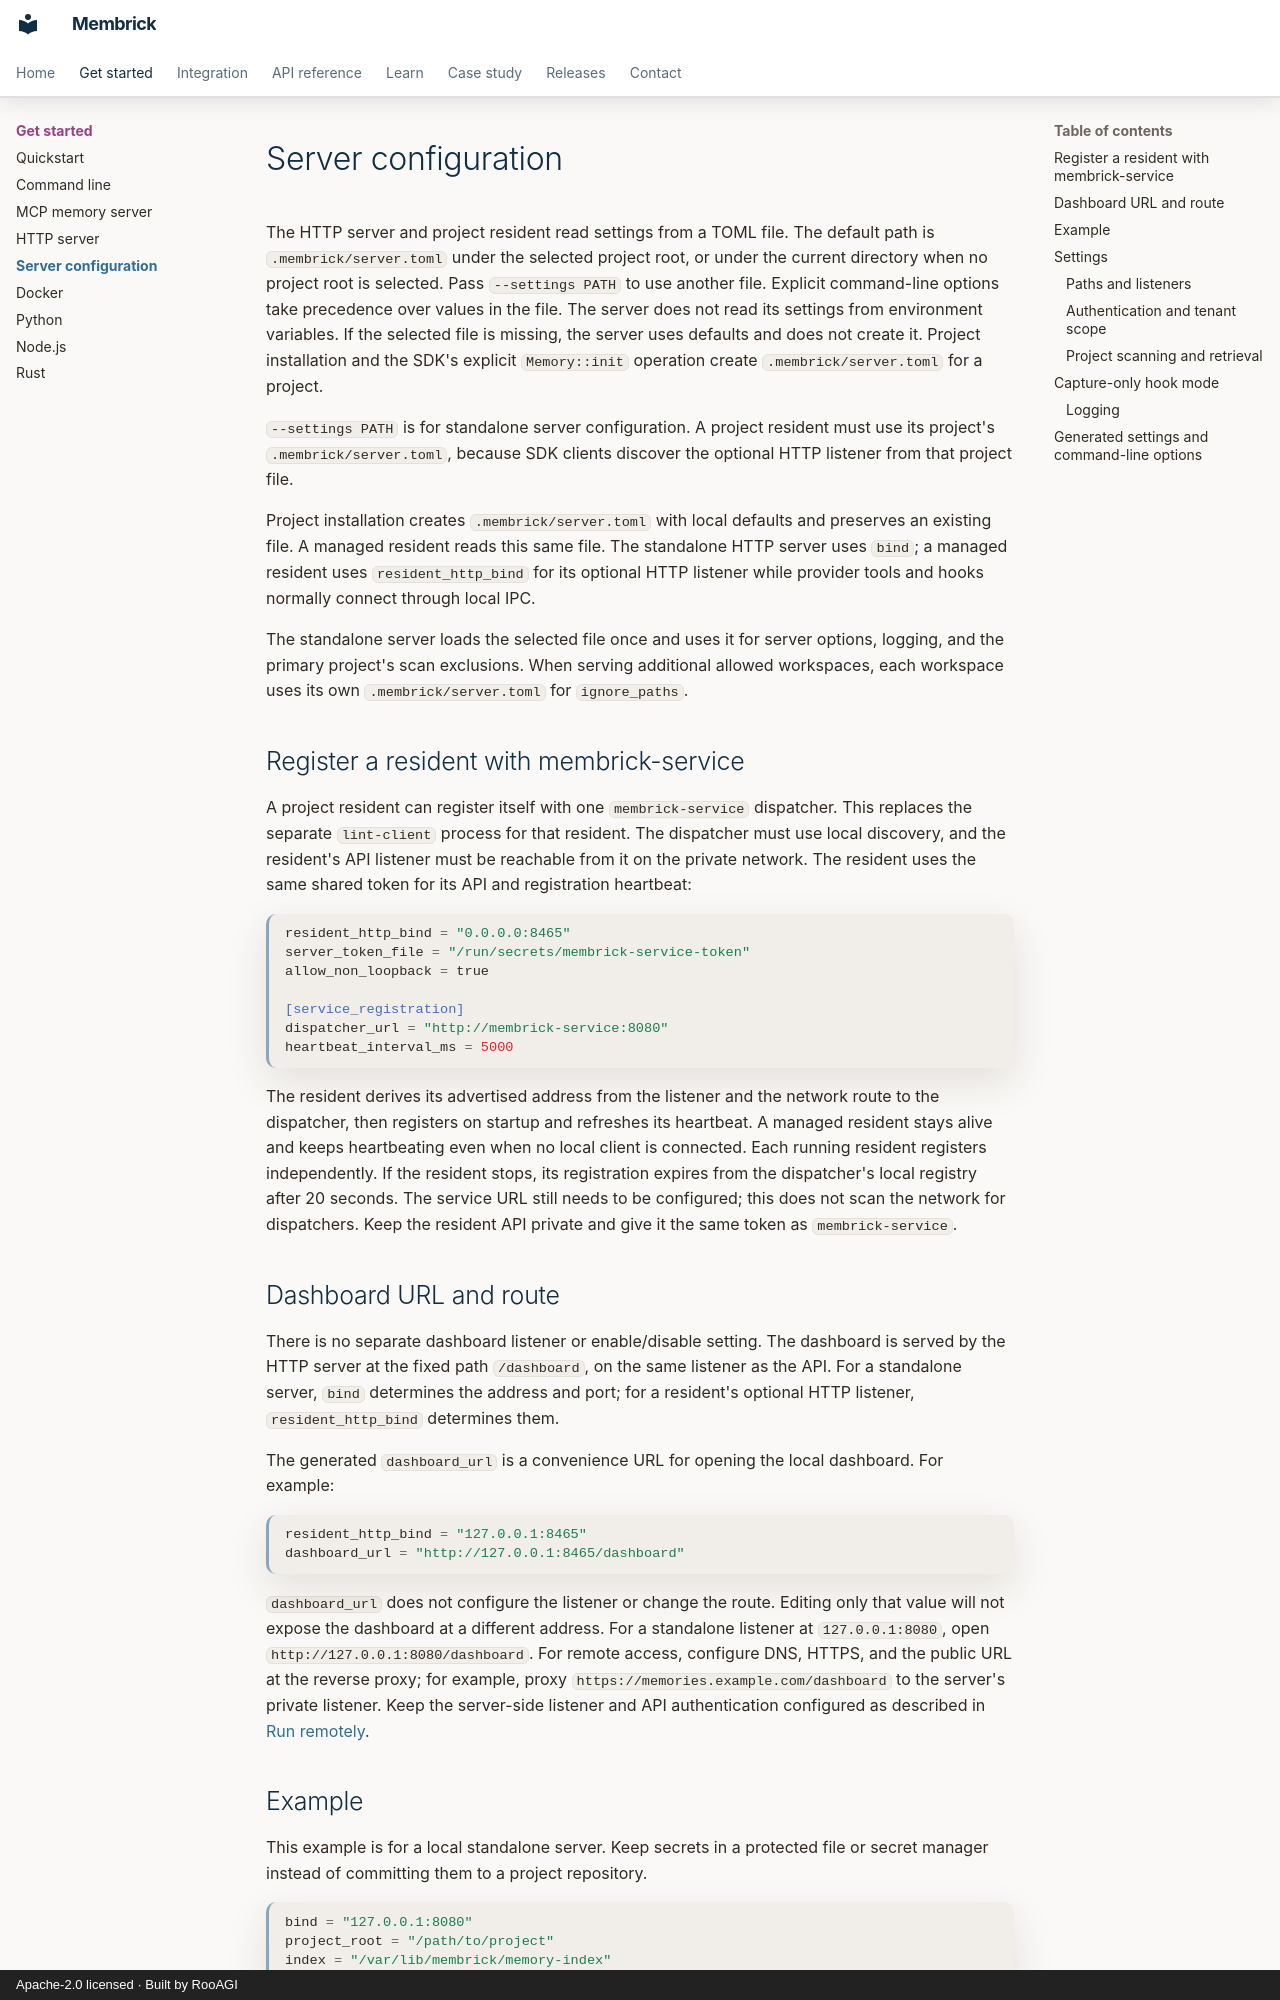

repository: RooAGI/Membrick · page: server-configuration/index.html · generator: mkdocs · copyright: Apache-2.0 licensed · Built by RooAGI

# Server configuration

The HTTP server and project resident read settings from a TOML file. The
default path is `.membrick/server.toml` under the selected project root, or
under the current directory when no project root is selected. Pass
`--settings PATH` to use another file. Explicit command-line options take
precedence over values in the file. The server does not read its settings from
environment variables. If the selected file is missing, the server uses
defaults and does not create it. Project installation and the SDK's explicit
`Memory::init` operation create `.membrick/server.toml` for a project.

`--settings PATH` is for standalone server configuration. A project resident
must use its project's `.membrick/server.toml`, because SDK clients discover
the optional HTTP listener from that project file.

Project installation creates `.membrick/server.toml` with local defaults and
preserves an existing file. A managed resident reads this same file. The
standalone HTTP server uses `bind`; a managed resident uses
`resident_http_bind` for its optional HTTP listener while provider tools and
hooks normally connect through local IPC.

The standalone server loads the selected file once and uses it for server
options, logging, and the primary project's scan exclusions. When serving
additional allowed workspaces, each workspace uses its own
`.membrick/server.toml` for `ignore_paths`.

## Register a resident with membrick-service

A project resident can register itself with one `membrick-service` dispatcher.
This replaces the separate `lint-client` process for that resident. The
dispatcher must use local discovery, and the resident's API listener must be
reachable from it on the private network. The resident uses the same shared
token for its API and registration heartbeat:

```toml
resident_http_bind = "0.0.0.0:8465"
server_token_file = "/run/secrets/membrick-service-token"
allow_non_loopback = true

[service_registration]
dispatcher_url = "http://membrick-service:8080"
heartbeat_interval_ms = 5000
```

The resident derives its advertised address from the listener and the network
route to the dispatcher, then registers on startup and refreshes its heartbeat.
A managed resident stays alive and keeps heartbeating even when no local client
is connected. Each running resident registers independently. If the resident
stops, its registration expires from the dispatcher's local registry after 20 seconds.
The service URL still needs to be configured; this does not scan the network
for dispatchers. Keep the resident API private and give it the same token as
`membrick-service`.

## Dashboard URL and route

There is no separate dashboard listener or enable/disable setting. The
dashboard is served by the HTTP server at the fixed path `/dashboard`, on the
same listener as the API. For a standalone server, `bind` determines the
address and port; for a resident's optional HTTP listener,
`resident_http_bind` determines them.

The generated `dashboard_url` is a convenience URL for opening the local
dashboard. For example:

```toml
resident_http_bind = "127.0.0.1:8465"
dashboard_url = "http://127.0.0.1:8465/dashboard"
```

`dashboard_url` does not configure the listener or change the route. Editing
only that value will not expose the dashboard at a different address. For a
standalone listener at `127.0.0.1:8080`, open
`http://127.0.0.1:8080/dashboard`. For remote access, configure DNS, HTTPS,
and the public URL at the reverse proxy; for example, proxy
`https://memories.example.com/dashboard` to the server's private listener.
Keep the server-side listener and API authentication configured as described
in [Run remotely](server.md#run-remotely).
